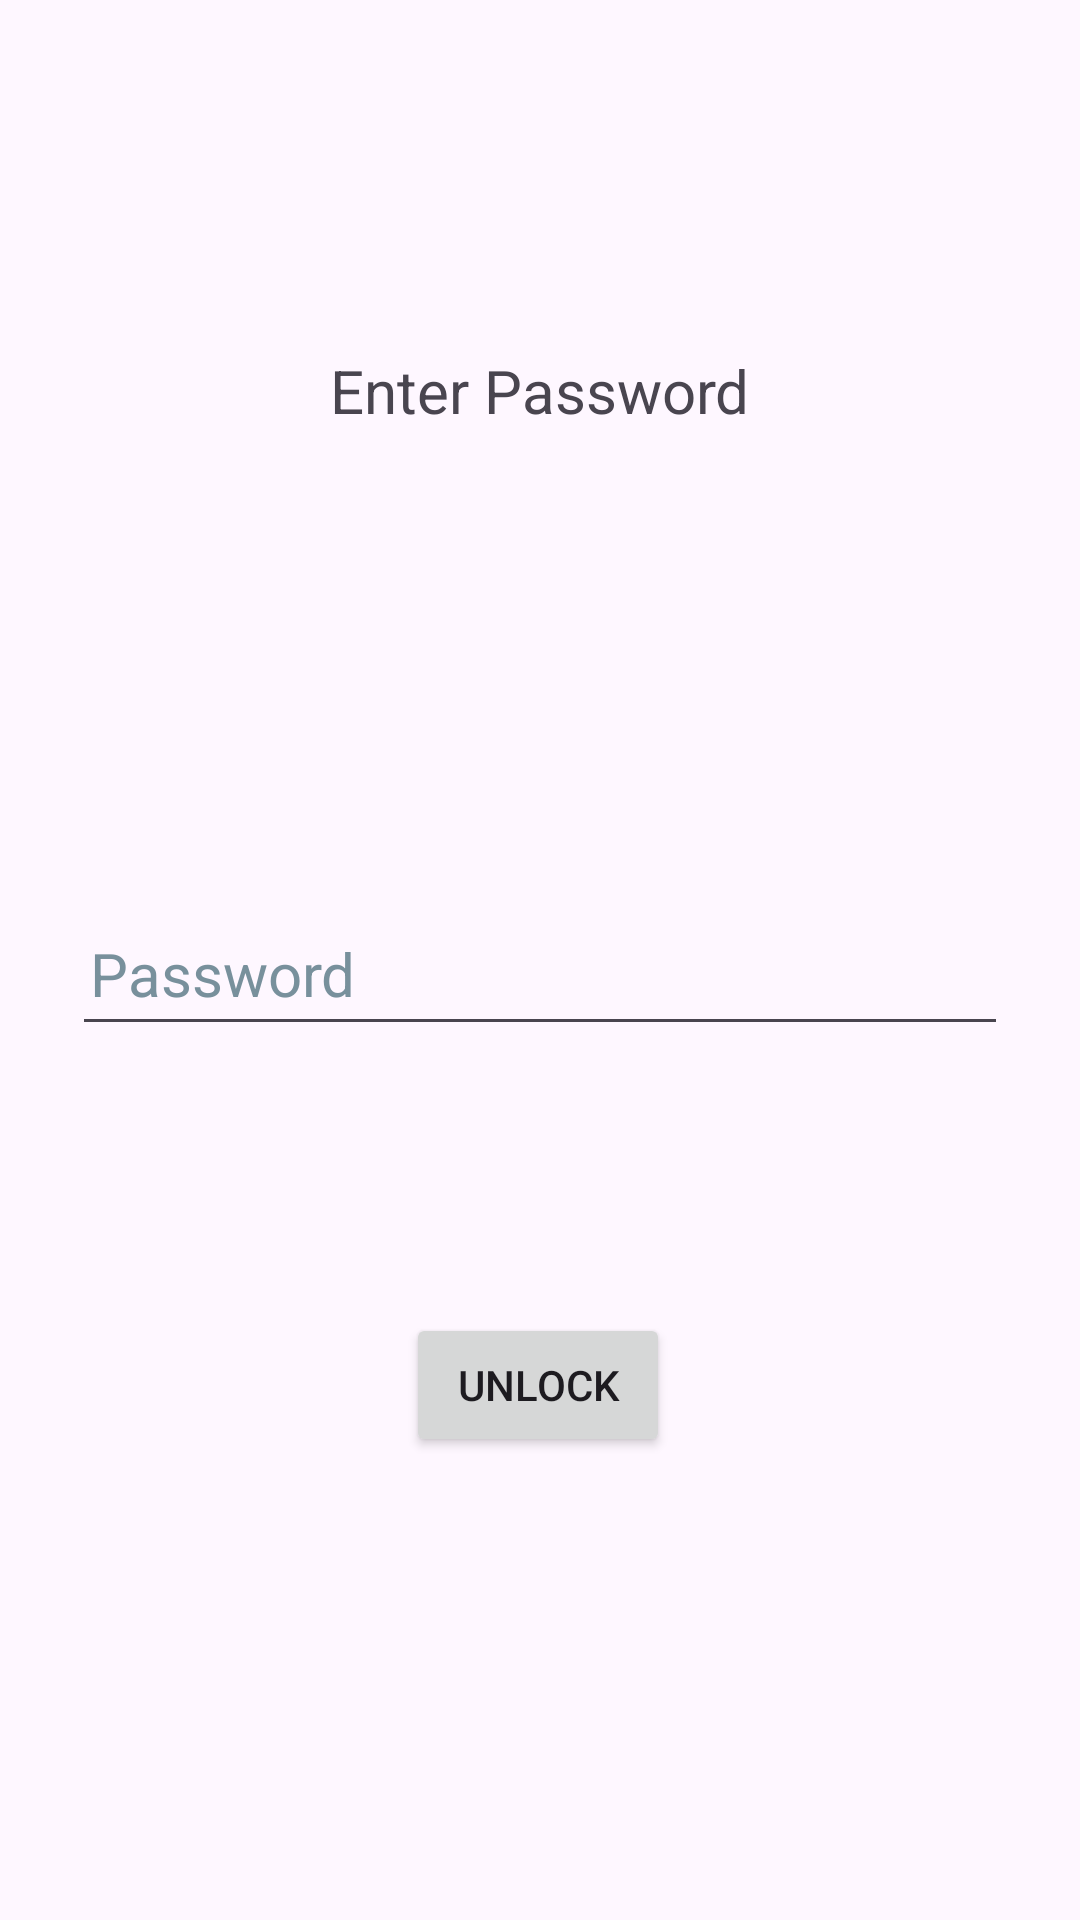

The Android layout XML behind this screen, and the referenced resources:
<!-- AndroidManifest.xml: application theme Theme.SecureScribe -->
<!-- res/layout/activity_main.xml -->
<?xml version="1.0" encoding="utf-8"?>
<androidx.constraintlayout.widget.ConstraintLayout xmlns:android="http://schemas.android.com/apk/res/android"
    xmlns:app="http://schemas.android.com/apk/res-auto"
    xmlns:tools="http://schemas.android.com/tools"
    android:id="@+id/main"
    android:layout_width="match_parent"
    android:layout_height="match_parent"
    tools:context=".MainActivity">

    <TextView
        android:id="@+id/textView"
        android:layout_width="wrap_content"
        android:layout_height="wrap_content"
        android:paddingStart="4dp"
        android:paddingTop="4dp"
        android:paddingEnd="4dp"
        android:paddingBottom="4dp"
        android:text="@string/hint_enter_password"
        android:textSize="20sp"
        app:layout_constraintBottom_toBottomOf="parent"
        app:layout_constraintEnd_toEndOf="parent"
        app:layout_constraintStart_toStartOf="parent"
        app:layout_constraintTop_toTopOf="parent"
        app:layout_constraintVertical_bias="0.186" />

    <EditText
        android:id="@+id/password"
        android:layout_width="0dp"
        android:layout_height="wrap_content"
        android:layout_marginStart="24dp"
        android:layout_marginEnd="24dp"
        android:hint="@string/hint_password"
        android:importantForAutofill="no"
        android:inputType="textPassword"
        android:minHeight="48dp"
        android:paddingStart="6dp"
        android:paddingTop="4dp"
        android:paddingEnd="6dp"
        android:paddingBottom="4dp"
        android:textColorHint="#78909C"
        android:textSize="20sp"
        app:layout_constraintBottom_toBottomOf="parent"
        app:layout_constraintEnd_toEndOf="parent"
        app:layout_constraintHorizontal_bias="0.497"
        app:layout_constraintStart_toStartOf="parent"
        app:layout_constraintTop_toBottomOf="@+id/textView"
        app:layout_constraintVertical_bias="0.344" />

    <Button
        android:id="@+id/button"
        android:layout_width="wrap_content"
        android:layout_height="wrap_content"
        android:text="@string/action_unlock"
        app:layout_constraintBottom_toBottomOf="parent"
        app:layout_constraintEnd_toEndOf="parent"
        app:layout_constraintHorizontal_bias="0.498"
        app:layout_constraintStart_toStartOf="parent"
        app:layout_constraintTop_toBottomOf="@+id/password"
        app:layout_constraintVertical_bias="0.366" />

</androidx.constraintlayout.widget.ConstraintLayout>
<!-- resources referenced by this layout -->
<resources>
  <string name="action_unlock">Unlock</string>
  <string name="hint_enter_password">Enter Password</string>
  <string name="hint_password">Password</string>
  <style name="Theme.SecureScribe" parent="Base.Theme.SecureScribe" />
  <style name="Base.Theme.SecureScribe" parent="Theme.Material3.DayNight.NoActionBar">
          
          
      </style>
</resources>
